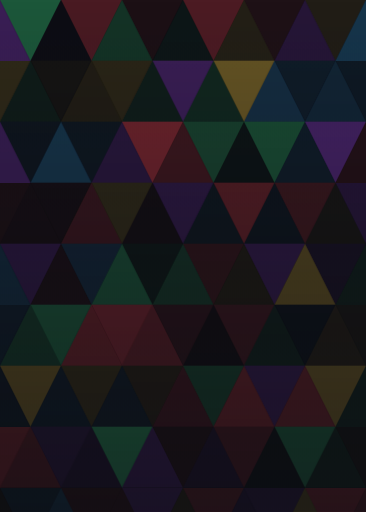
t = 0.00 s
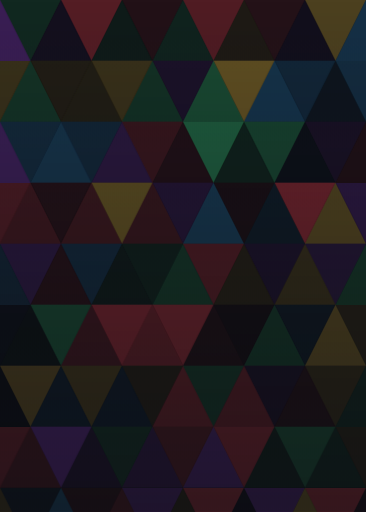
t = 2.10 s
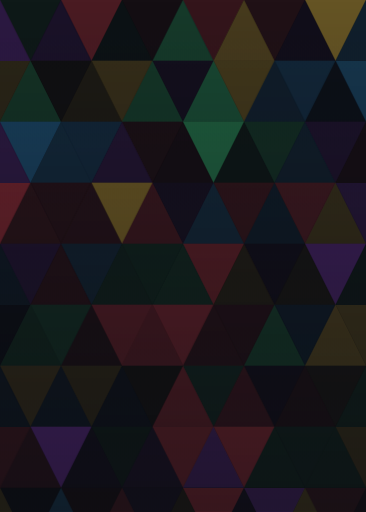
t = 3.70 s
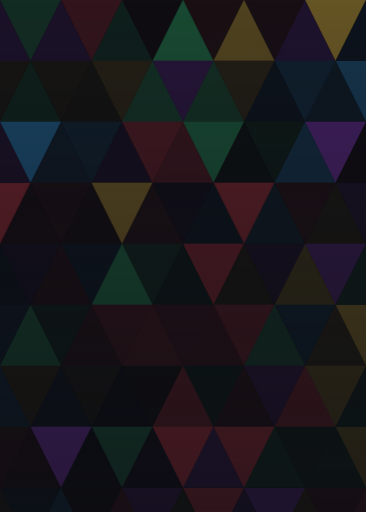
t = 5.30 s
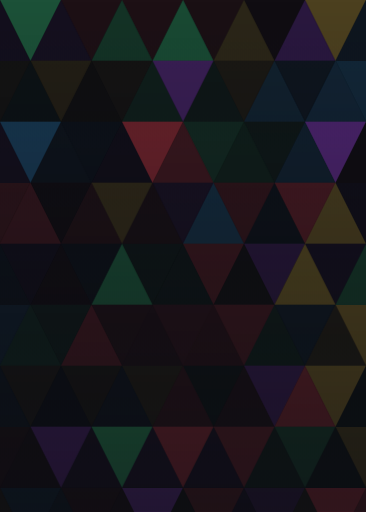
t = 6.90 s

The animated SVG that drew these frames (rendered in a browser with its animation timeline set to each time). Animation: 1 CSS @keyframes rule; one cycle of 8.50 s, repeats indefinitely.

<svg xmlns="http://www.w3.org/2000/svg" viewBox="0 0 282 395" width="282" height="395" preserveAspectRatio="xMidYMid slice"><defs><linearGradient id="v" x1="0" y1="0" x2="0" y2="1"><stop offset="0" stop-color="#0c0d12" stop-opacity="0"/><stop offset="1" stop-color="#0c0d12" stop-opacity=".55"/></linearGradient></defs><style>.t{animation:t 4s ease-in-out infinite alternate}
@keyframes t{from{opacity:.15}to{opacity:1}}
@media (prefers-reduced-motion:reduce){*{animation:none!important}}</style><rect width="282" height="395" fill="#0c0d12"/><polygon class="t" style="animation-delay:-5.9s;animation-duration:5.3s" points="-23.5,-47 23.5,-47 0,0" fill="#f5c542" fill-opacity="0.3"/><polygon class="t" style="animation-delay:-2.4s;animation-duration:4.4s" points="0,0 47,0 23.5,-47" fill="#f5c542" fill-opacity="0.1"/><polygon class="t" style="animation-delay:-1.5s;animation-duration:3.1s" points="23.5,-47 70.5,-47 47,0" fill="#3ddc84" fill-opacity="0.4"/><polygon class="t" style="animation-delay:-3.1s;animation-duration:3.3s" points="47,0 94,0 70.5,-47" fill="#ff4655" fill-opacity="0.2"/><polygon class="t" style="animation-delay:-1.8s;animation-duration:6.4s" points="70.5,-47 117.5,-47 94,0" fill="#3498db" fill-opacity="0.2"/><polygon class="t" style="animation-delay:-5.3s;animation-duration:3.3s" points="94,0 141,0 117.5,-47" fill="#3ddc84" fill-opacity="0.1"/><polygon class="t" style="animation-delay:-3.3s;animation-duration:5.5s" points="117.5,-47 164.5,-47 141,0" fill="#f5c542" fill-opacity="0.1"/><polygon class="t" style="animation-delay:-5.5s;animation-duration:4.7s" points="141,0 188,0 164.5,-47" fill="#3498db" fill-opacity="0.2"/><polygon class="t" style="animation-delay:-3.7s;animation-duration:6.2s" points="164.5,-47 211.5,-47 188,0" fill="#ff4655" fill-opacity="0.4"/><polygon class="t" style="animation-delay:-0.2s;animation-duration:3.2s" points="188,0 235,0 211.5,-47" fill="#b04dff" fill-opacity="0.2"/><polygon class="t" style="animation-delay:-0.5s;animation-duration:5.6s" points="211.5,-47 258.5,-47 235,0" fill="#3ddc84" fill-opacity="0.2"/><polygon class="t" style="animation-delay:-2.6s;animation-duration:4.4s" points="235,0 282,0 258.5,-47" fill="#f5c542" fill-opacity="0.3"/><polygon class="t" style="animation-delay:-2s;animation-duration:3.9s" points="258.5,-47 305.5,-47 282,0" fill="#ff4655" fill-opacity="0.1"/><polygon class="t" style="animation-delay:-0.8s;animation-duration:6.2s" points="282,0 329,0 305.5,-47" fill="#ff4655" fill-opacity="0.1"/><polygon class="t" style="animation-delay:-2s;animation-duration:2.7s" points="305.5,-47 352.5,-47 329,0" fill="#f5c542" fill-opacity="0.3"/><polygon class="t" style="animation-delay:-5.5s;animation-duration:4.7s" points="329,0 376,0 352.5,-47" fill="#ff4655" fill-opacity="0.3"/><polygon class="t" style="animation-delay:-0.7s;animation-duration:4.6s" points="-47,0 0,0 -23.5,47" fill="#ff4655" fill-opacity="0.3"/><polygon class="t" style="animation-delay:-5.3s;animation-duration:6.3s" points="-23.5,47 23.5,47 0,0" fill="#b04dff" fill-opacity="0.3"/><polygon class="t" style="animation-delay:-5.8s;animation-duration:4.7s" points="0,0 47,0 23.5,47" fill="#3ddc84" fill-opacity="0.4"/><polygon class="t" style="animation-delay:-0s;animation-duration:4.6s" points="23.5,47 70.5,47 47,0" fill="#b04dff" fill-opacity="0.1"/><polygon class="t" style="animation-delay:-4.5s;animation-duration:6.4s" points="47,0 94,0 70.5,47" fill="#ff4655" fill-opacity="0.3"/><polygon class="t" style="animation-delay:-4.9s;animation-duration:4.2s" points="70.5,47 117.5,47 94,0" fill="#3ddc84" fill-opacity="0.2"/><polygon class="t" style="animation-delay:-1.9s;animation-duration:3.4s" points="94,0 141,0 117.5,47" fill="#ff4655" fill-opacity="0.1"/><polygon class="t" style="animation-delay:-0.1s;animation-duration:6.3s" points="117.5,47 164.5,47 141,0" fill="#3ddc84" fill-opacity="0.3"/><polygon class="t" style="animation-delay:-3.7s;animation-duration:4.9s" points="141,0 188,0 164.5,47" fill="#ff4655" fill-opacity="0.3"/><polygon class="t" style="animation-delay:-6s;animation-duration:3.6s" points="164.5,47 211.5,47 188,0" fill="#f5c542" fill-opacity="0.3"/><polygon class="t" style="animation-delay:-3.7s;animation-duration:5.8s" points="188,0 235,0 211.5,47" fill="#ff4655" fill-opacity="0.1"/><polygon class="t" style="animation-delay:-6s;animation-duration:4.5s" points="211.5,47 258.5,47 235,0" fill="#b04dff" fill-opacity="0.2"/><polygon class="t" style="animation-delay:-1.3s;animation-duration:5.8s" points="235,0 282,0 258.5,47" fill="#f5c542" fill-opacity="0.4"/><polygon class="t" style="animation-delay:-4.4s;animation-duration:5.1s" points="258.5,47 305.5,47 282,0" fill="#3498db" fill-opacity="0.3"/><polygon class="t" style="animation-delay:-5.7s;animation-duration:4.5s" points="282,0 329,0 305.5,47" fill="#ff4655" fill-opacity="0.2"/><polygon class="t" style="animation-delay:-3.5s;animation-duration:5.7s" points="305.5,47 352.5,47 329,0" fill="#ff4655" fill-opacity="0.3"/><polygon class="t" style="animation-delay:-2.9s;animation-duration:4.6s" points="-23.5,47 23.5,47 0,94" fill="#f5c542" fill-opacity="0.2"/><polygon class="t" style="animation-delay:-1.5s;animation-duration:4.3s" points="0,94 47,94 23.5,47" fill="#3ddc84" fill-opacity="0.2"/><polygon class="t" style="animation-delay:-1s;animation-duration:2.6s" points="23.5,47 70.5,47 47,94" fill="#f5c542" fill-opacity="0.1"/><polygon class="t" style="animation-delay:-5.3s;animation-duration:6.4s" points="47,94 94,94 70.5,47" fill="#f5c542" fill-opacity="0.1"/><polygon class="t" style="animation-delay:-3s;animation-duration:5.4s" points="70.5,47 117.5,47 94,94" fill="#f5c542" fill-opacity="0.2"/><polygon class="t" style="animation-delay:-2.2s;animation-duration:5.7s" points="94,94 141,94 117.5,47" fill="#3ddc84" fill-opacity="0.2"/><polygon class="t" style="animation-delay:-4.8s;animation-duration:4.1s" points="117.5,47 164.5,47 141,94" fill="#b04dff" fill-opacity="0.3"/><polygon class="t" style="animation-delay:-1.8s;animation-duration:4.6s" points="141,94 188,94 164.5,47" fill="#3ddc84" fill-opacity="0.3"/><polygon class="t" style="animation-delay:-5s;animation-duration:5.8s" points="164.5,47 211.5,47 188,94" fill="#f5c542" fill-opacity="0.4"/><polygon class="t" style="animation-delay:-2.6s;animation-duration:3.9s" points="188,94 235,94 211.5,47" fill="#3498db" fill-opacity="0.3"/><polygon class="t" style="animation-delay:-2.9s;animation-duration:5.8s" points="211.5,47 258.5,47 235,94" fill="#3498db" fill-opacity="0.2"/><polygon class="t" style="animation-delay:-5.8s;animation-duration:4.7s" points="235,94 282,94 258.5,47" fill="#3498db" fill-opacity="0.2"/><polygon class="t" style="animation-delay:-1.8s;animation-duration:6s" points="258.5,47 305.5,47 282,94" fill="#3498db" fill-opacity="0.3"/><polygon class="t" style="animation-delay:-5.9s;animation-duration:5.9s" points="282,94 329,94 305.5,47" fill="#3ddc84" fill-opacity="0.2"/><polygon class="t" style="animation-delay:-5.6s;animation-duration:4.7s" points="305.5,47 352.5,47 329,94" fill="#3ddc84" fill-opacity="0.3"/><polygon class="t" style="animation-delay:-1s;animation-duration:5.3s" points="329,94 376,94 352.5,47" fill="#ff4655" fill-opacity="0.2"/><polygon class="t" style="animation-delay:-2.3s;animation-duration:3.7s" points="-47,94 0,94 -23.5,141" fill="#ff4655" fill-opacity="0.1"/><polygon class="t" style="animation-delay:-4.1s;animation-duration:5.4s" points="-23.5,141 23.5,141 0,94" fill="#b04dff" fill-opacity="0.3"/><polygon class="t" style="animation-delay:-0.4s;animation-duration:5.4s" points="0,94 47,94 23.5,141" fill="#3498db" fill-opacity="0.4"/><polygon class="t" style="animation-delay:-4.7s;animation-duration:5.8s" points="23.5,141 70.5,141 47,94" fill="#3498db" fill-opacity="0.3"/><polygon class="t" style="animation-delay:-1.7s;animation-duration:4.7s" points="47,94 94,94 70.5,141" fill="#3498db" fill-opacity="0.2"/><polygon class="t" style="animation-delay:-4.3s;animation-duration:5.5s" points="70.5,141 117.5,141 94,94" fill="#b04dff" fill-opacity="0.2"/><polygon class="t" style="animation-delay:-3.6s;animation-duration:3.6s" points="94,94 141,94 117.5,141" fill="#ff4655" fill-opacity="0.4"/><polygon class="t" style="animation-delay:-2.9s;animation-duration:3.1s" points="117.5,141 164.5,141 141,94" fill="#ff4655" fill-opacity="0.2"/><polygon class="t" style="animation-delay:-3.3s;animation-duration:6.1s" points="141,94 188,94 164.5,141" fill="#3ddc84" fill-opacity="0.4"/><polygon class="t" style="animation-delay:-0.9s;animation-duration:2.9s" points="164.5,141 211.5,141 188,94" fill="#3ddc84" fill-opacity="0.1"/><polygon class="t" style="animation-delay:-5.5s;animation-duration:5.9s" points="188,94 235,94 211.5,141" fill="#3ddc84" fill-opacity="0.3"/><polygon class="t" style="animation-delay:-5.4s;animation-duration:3.6s" points="211.5,141 258.5,141 235,94" fill="#3498db" fill-opacity="0.2"/><polygon class="t" style="animation-delay:-4.8s;animation-duration:3.8s" points="235,94 282,94 258.5,141" fill="#b04dff" fill-opacity="0.4"/><polygon class="t" style="animation-delay:-5.8s;animation-duration:5.9s" points="258.5,141 305.5,141 282,94" fill="#ff4655" fill-opacity="0.1"/><polygon class="t" style="animation-delay:-0.6s;animation-duration:2.8s" points="282,94 329,94 305.5,141" fill="#f5c542" fill-opacity="0.4"/><polygon class="t" style="animation-delay:-1.6s;animation-duration:4.9s" points="305.5,141 352.5,141 329,94" fill="#ff4655" fill-opacity="0.1"/><polygon class="t" style="animation-delay:-0.3s;animation-duration:4.3s" points="-23.5,141 23.5,141 0,188" fill="#ff4655" fill-opacity="0.4"/><polygon class="t" style="animation-delay:-0.5s;animation-duration:2.8s" points="0,188 47,188 23.5,141" fill="#ff4655" fill-opacity="0.2"/><polygon class="t" style="animation-delay:-1.6s;animation-duration:4.5s" points="23.5,141 70.5,141 47,188" fill="#ff4655" fill-opacity="0.1"/><polygon class="t" style="animation-delay:-2.9s;animation-duration:4.2s" points="47,188 94,188 70.5,141" fill="#ff4655" fill-opacity="0.2"/><polygon class="t" style="animation-delay:-1.8s;animation-duration:5.3s" points="70.5,141 117.5,141 94,188" fill="#f5c542" fill-opacity="0.4"/><polygon class="t" style="animation-delay:-0.2s;animation-duration:3.2s" points="94,188 141,188 117.5,141" fill="#ff4655" fill-opacity="0.2"/><polygon class="t" style="animation-delay:-5s;animation-duration:5.1s" points="117.5,141 164.5,141 141,188" fill="#b04dff" fill-opacity="0.2"/><polygon class="t" style="animation-delay:-0.6s;animation-duration:2.9s" points="141,188 188,188 164.5,141" fill="#3498db" fill-opacity="0.3"/><polygon class="t" style="animation-delay:-3.1s;animation-duration:2.8s" points="164.5,141 211.5,141 188,188" fill="#ff4655" fill-opacity="0.3"/><polygon class="t" style="animation-delay:-2.6s;animation-duration:5.6s" points="188,188 235,188 211.5,141" fill="#3498db" fill-opacity="0.1"/><polygon class="t" style="animation-delay:-1.4s;animation-duration:3.3s" points="211.5,141 258.5,141 235,188" fill="#ff4655" fill-opacity="0.4"/><polygon class="t" style="animation-delay:-0.2s;animation-duration:2.6s" points="235,188 282,188 258.5,141" fill="#f5c542" fill-opacity="0.3"/><polygon class="t" style="animation-delay:-3.5s;animation-duration:5.3s" points="258.5,141 305.5,141 282,188" fill="#b04dff" fill-opacity="0.2"/><polygon class="t" style="animation-delay:-3.1s;animation-duration:2.8s" points="282,188 329,188 305.5,141" fill="#3ddc84" fill-opacity="0.2"/><polygon class="t" style="animation-delay:-0.4s;animation-duration:4.8s" points="305.5,141 352.5,141 329,188" fill="#ff4655" fill-opacity="0.2"/><polygon class="t" style="animation-delay:-0.3s;animation-duration:6.2s" points="329,188 376,188 352.5,141" fill="#b04dff" fill-opacity="0.1"/><polygon class="t" style="animation-delay:-2.1s;animation-duration:5.7s" points="-47,188 0,188 -23.5,235" fill="#f5c542" fill-opacity="0.4"/><polygon class="t" style="animation-delay:-5.2s;animation-duration:5.6s" points="-23.5,235 23.5,235 0,188" fill="#3498db" fill-opacity="0.2"/><polygon class="t" style="animation-delay:-4.2s;animation-duration:5.3s" points="0,188 47,188 23.5,235" fill="#b04dff" fill-opacity="0.2"/><polygon class="t" style="animation-delay:-2.4s;animation-duration:5.1s" points="23.5,235 70.5,235 47,188" fill="#ff4655" fill-opacity="0.1"/><polygon class="t" style="animation-delay:-3.6s;animation-duration:5.2s" points="47,188 94,188 70.5,235" fill="#3498db" fill-opacity="0.2"/><polygon class="t" style="animation-delay:-4.3s;animation-duration:3.5s" points="70.5,235 117.5,235 94,188" fill="#3ddc84" fill-opacity="0.3"/><polygon class="t" style="animation-delay:-2.4s;animation-duration:5.8s" points="94,188 141,188 117.5,235" fill="#3ddc84" fill-opacity="0.1"/><polygon class="t" style="animation-delay:-3.3s;animation-duration:4.7s" points="117.5,235 164.5,235 141,188" fill="#3ddc84" fill-opacity="0.2"/><polygon class="t" style="animation-delay:-2.5s;animation-duration:6.3s" points="141,188 188,188 164.5,235" fill="#ff4655" fill-opacity="0.3"/><polygon class="t" style="animation-delay:-3.1s;animation-duration:5.3s" points="164.5,235 211.5,235 188,188" fill="#f5c542" fill-opacity="0.1"/><polygon class="t" style="animation-delay:-4.6s;animation-duration:4.3s" points="188,188 235,188 211.5,235" fill="#b04dff" fill-opacity="0.2"/><polygon class="t" style="animation-delay:-3s;animation-duration:3.4s" points="211.5,235 258.5,235 235,188" fill="#f5c542" fill-opacity="0.3"/><polygon class="t" style="animation-delay:-5.7s;animation-duration:3.2s" points="235,188 282,188 258.5,235" fill="#b04dff" fill-opacity="0.3"/><polygon class="t" style="animation-delay:-1s;animation-duration:2.7s" points="258.5,235 305.5,235 282,188" fill="#3ddc84" fill-opacity="0.2"/><polygon class="t" style="animation-delay:-0s;animation-duration:4.4s" points="282,188 329,188 305.5,235" fill="#ff4655" fill-opacity="0.3"/><polygon class="t" style="animation-delay:-1.9s;animation-duration:4.6s" points="305.5,235 352.5,235 329,188" fill="#3498db" fill-opacity="0.3"/><polygon class="t" style="animation-delay:-4.2s;animation-duration:3.7s" points="-23.5,235 23.5,235 0,282" fill="#3498db" fill-opacity="0.1"/><polygon class="t" style="animation-delay:-3.8s;animation-duration:3s" points="0,282 47,282 23.5,235" fill="#3ddc84" fill-opacity="0.2"/><polygon class="t" style="animation-delay:-4.9s;animation-duration:5.5s" points="23.5,235 70.5,235 47,282" fill="#3ddc84" fill-opacity="0.3"/><polygon class="t" style="animation-delay:-4.7s;animation-duration:4.6s" points="47,282 94,282 70.5,235" fill="#ff4655" fill-opacity="0.3"/><polygon class="t" style="animation-delay:-3.6s;animation-duration:5.2s" points="70.5,235 117.5,235 94,282" fill="#ff4655" fill-opacity="0.4"/><polygon class="t" style="animation-delay:-4.3s;animation-duration:6s" points="94,282 141,282 117.5,235" fill="#ff4655" fill-opacity="0.3"/><polygon class="t" style="animation-delay:-0.9s;animation-duration:3.5s" points="117.5,235 164.5,235 141,282" fill="#ff4655" fill-opacity="0.4"/><polygon class="t" style="animation-delay:-1.2s;animation-duration:6.1s" points="141,282 188,282 164.5,235" fill="#ff4655" fill-opacity="0.1"/><polygon class="t" style="animation-delay:-4.9s;animation-duration:3.6s" points="164.5,235 211.5,235 188,282" fill="#ff4655" fill-opacity="0.2"/><polygon class="t" style="animation-delay:-2s;animation-duration:5.3s" points="188,282 235,282 211.5,235" fill="#3ddc84" fill-opacity="0.2"/><polygon class="t" style="animation-delay:-1.9s;animation-duration:6.3s" points="211.5,235 258.5,235 235,282" fill="#3498db" fill-opacity="0.1"/><polygon class="t" style="animation-delay:-0.9s;animation-duration:3.5s" points="235,282 282,282 258.5,235" fill="#f5c542" fill-opacity="0.3"/><polygon class="t" style="animation-delay:-0s;animation-duration:6.4s" points="258.5,235 305.5,235 282,282" fill="#f5c542" fill-opacity="0.3"/><polygon class="t" style="animation-delay:-5.8s;animation-duration:4.9s" points="282,282 329,282 305.5,235" fill="#ff4655" fill-opacity="0.2"/><polygon class="t" style="animation-delay:-2.2s;animation-duration:5.1s" points="305.5,235 352.5,235 329,282" fill="#ff4655" fill-opacity="0.4"/><polygon class="t" style="animation-delay:-3.2s;animation-duration:5.5s" points="329,282 376,282 352.5,235" fill="#3498db" fill-opacity="0.2"/><polygon class="t" style="animation-delay:-0.4s;animation-duration:4.1s" points="-47,282 0,282 -23.5,329" fill="#ff4655" fill-opacity="0.2"/><polygon class="t" style="animation-delay:-4.6s;animation-duration:3.2s" points="-23.5,329 23.5,329 0,282" fill="#3498db" fill-opacity="0.1"/><polygon class="t" style="animation-delay:-5.6s;animation-duration:6.1s" points="0,282 47,282 23.5,329" fill="#f5c542" fill-opacity="0.3"/><polygon class="t" style="animation-delay:-4.4s;animation-duration:6s" points="23.5,329 70.5,329 47,282" fill="#3498db" fill-opacity="0.1"/><polygon class="t" style="animation-delay:-2.5s;animation-duration:4.3s" points="47,282 94,282 70.5,329" fill="#f5c542" fill-opacity="0.2"/><polygon class="t" style="animation-delay:-2.7s;animation-duration:4s" points="70.5,329 117.5,329 94,282" fill="#3498db" fill-opacity="0.1"/><polygon class="t" style="animation-delay:-2.6s;animation-duration:3.7s" points="94,282 141,282 117.5,329" fill="#f5c542" fill-opacity="0.1"/><polygon class="t" style="animation-delay:-2.6s;animation-duration:5.6s" points="117.5,329 164.5,329 141,282" fill="#ff4655" fill-opacity="0.3"/><polygon class="t" style="animation-delay:-5.9s;animation-duration:6.3s" points="141,282 188,282 164.5,329" fill="#3ddc84" fill-opacity="0.2"/><polygon class="t" style="animation-delay:-5.2s;animation-duration:5.8s" points="164.5,329 211.5,329 188,282" fill="#ff4655" fill-opacity="0.3"/><polygon class="t" style="animation-delay:-4.2s;animation-duration:3.8s" points="188,282 235,282 211.5,329" fill="#b04dff" fill-opacity="0.2"/><polygon class="t" style="animation-delay:-4.8s;animation-duration:3.9s" points="211.5,329 258.5,329 235,282" fill="#ff4655" fill-opacity="0.3"/><polygon class="t" style="animation-delay:-3.5s;animation-duration:3.5s" points="235,282 282,282 258.5,329" fill="#f5c542" fill-opacity="0.3"/><polygon class="t" style="animation-delay:-4s;animation-duration:6.1s" points="258.5,329 305.5,329 282,282" fill="#3ddc84" fill-opacity="0.1"/><polygon class="t" style="animation-delay:-2.9s;animation-duration:2.7s" points="282,282 329,282 305.5,329" fill="#f5c542" fill-opacity="0.1"/><polygon class="t" style="animation-delay:-2.4s;animation-duration:3.2s" points="305.5,329 352.5,329 329,282" fill="#3ddc84" fill-opacity="0.2"/><polygon class="t" style="animation-delay:-4.6s;animation-duration:5.6s" points="-23.5,329 23.5,329 0,376" fill="#ff4655" fill-opacity="0.3"/><polygon class="t" style="animation-delay:-5.6s;animation-duration:6.1s" points="0,376 47,376 23.5,329" fill="#ff4655" fill-opacity="0.2"/><polygon class="t" style="animation-delay:-2s;animation-duration:6.1s" points="23.5,329 70.5,329 47,376" fill="#b04dff" fill-opacity="0.4"/><polygon class="t" style="animation-delay:-3s;animation-duration:4.1s" points="47,376 94,376 70.5,329" fill="#b04dff" fill-opacity="0.1"/><polygon class="t" style="animation-delay:-4.4s;animation-duration:3.9s" points="70.5,329 117.5,329 94,376" fill="#3ddc84" fill-opacity="0.4"/><polygon class="t" style="animation-delay:-4.5s;animation-duration:5s" points="94,376 141,376 117.5,329" fill="#b04dff" fill-opacity="0.2"/><polygon class="t" style="animation-delay:-0.5s;animation-duration:5.7s" points="117.5,329 164.5,329 141,376" fill="#ff4655" fill-opacity="0.4"/><polygon class="t" style="animation-delay:-1.1s;animation-duration:4.1s" points="141,376 188,376 164.5,329" fill="#b04dff" fill-opacity="0.3"/><polygon class="t" style="animation-delay:-2.6s;animation-duration:6.3s" points="164.5,329 211.5,329 188,376" fill="#ff4655" fill-opacity="0.4"/><polygon class="t" style="animation-delay:-0.9s;animation-duration:5.1s" points="188,376 235,376 211.5,329" fill="#3ddc84" fill-opacity="0.1"/><polygon class="t" style="animation-delay:-3.3s;animation-duration:4.1s" points="211.5,329 258.5,329 235,376" fill="#3ddc84" fill-opacity="0.3"/><polygon class="t" style="animation-delay:-3.6s;animation-duration:5.9s" points="235,376 282,376 258.5,329" fill="#3ddc84" fill-opacity="0.1"/><polygon class="t" style="animation-delay:-0.4s;animation-duration:5.8s" points="258.5,329 305.5,329 282,376" fill="#f5c542" fill-opacity="0.2"/><polygon class="t" style="animation-delay:-3.9s;animation-duration:3.9s" points="282,376 329,376 305.5,329" fill="#b04dff" fill-opacity="0.3"/><polygon class="t" style="animation-delay:-2.8s;animation-duration:4.9s" points="305.5,329 352.5,329 329,376" fill="#3498db" fill-opacity="0.1"/><polygon class="t" style="animation-delay:-5.8s;animation-duration:2.8s" points="329,376 376,376 352.5,329" fill="#f5c542" fill-opacity="0.2"/><polygon class="t" style="animation-delay:-4.8s;animation-duration:6.2s" points="-47,376 0,376 -23.5,423" fill="#3ddc84" fill-opacity="0.3"/><polygon class="t" style="animation-delay:-0.2s;animation-duration:3.2s" points="-23.5,423 23.5,423 0,376" fill="#f5c542" fill-opacity="0.2"/><polygon class="t" style="animation-delay:-2.6s;animation-duration:3.2s" points="0,376 47,376 23.5,423" fill="#3498db" fill-opacity="0.1"/><polygon class="t" style="animation-delay:-2.9s;animation-duration:5.3s" points="23.5,423 70.5,423 47,376" fill="#3498db" fill-opacity="0.3"/><polygon class="t" style="animation-delay:-2.8s;animation-duration:3.9s" points="47,376 94,376 70.5,423" fill="#ff4655" fill-opacity="0.1"/><polygon class="t" style="animation-delay:-1.9s;animation-duration:4.8s" points="70.5,423 117.5,423 94,376" fill="#ff4655" fill-opacity="0.2"/><polygon class="t" style="animation-delay:-1.5s;animation-duration:2.8s" points="94,376 141,376 117.5,423" fill="#b04dff" fill-opacity="0.3"/><polygon class="t" style="animation-delay:-4.3s;animation-duration:6.2s" points="117.5,423 164.5,423 141,376" fill="#f5c542" fill-opacity="0.1"/><polygon class="t" style="animation-delay:-2.7s;animation-duration:6s" points="141,376 188,376 164.5,423" fill="#ff4655" fill-opacity="0.4"/><polygon class="t" style="animation-delay:-2.8s;animation-duration:2.7s" points="164.5,423 211.5,423 188,376" fill="#b04dff" fill-opacity="0.1"/><polygon class="t" style="animation-delay:-2.2s;animation-duration:5.7s" points="188,376 235,376 211.5,423" fill="#b04dff" fill-opacity="0.3"/><polygon class="t" style="animation-delay:-2.5s;animation-duration:4.5s" points="211.5,423 258.5,423 235,376" fill="#f5c542" fill-opacity="0.3"/><polygon class="t" style="animation-delay:-1.7s;animation-duration:3.2s" points="235,376 282,376 258.5,423" fill="#ff4655" fill-opacity="0.4"/><polygon class="t" style="animation-delay:-5s;animation-duration:4s" points="258.5,423 305.5,423 282,376" fill="#ff4655" fill-opacity="0.2"/><polygon class="t" style="animation-delay:-0.6s;animation-duration:2.7s" points="282,376 329,376 305.5,423" fill="#ff4655" fill-opacity="0.2"/><polygon class="t" style="animation-delay:-5.3s;animation-duration:5.8s" points="305.5,423 352.5,423 329,376" fill="#b04dff" fill-opacity="0.3"/><polygon class="t" style="animation-delay:-2s;animation-duration:4s" points="-23.5,423 23.5,423 0,470" fill="#ff4655" fill-opacity="0.1"/><polygon class="t" style="animation-delay:-2.8s;animation-duration:3.3s" points="0,470 47,470 23.5,423" fill="#3ddc84" fill-opacity="0.1"/><polygon class="t" style="animation-delay:-1.6s;animation-duration:5s" points="23.5,423 70.5,423 47,470" fill="#3498db" fill-opacity="0.4"/><polygon class="t" style="animation-delay:-6s;animation-duration:2.8s" points="47,470 94,470 70.5,423" fill="#3ddc84" fill-opacity="0.3"/><polygon class="t" style="animation-delay:-5.2s;animation-duration:4.3s" points="70.5,423 117.5,423 94,470" fill="#b04dff" fill-opacity="0.4"/><polygon class="t" style="animation-delay:-5.5s;animation-duration:5.8s" points="94,470 141,470 117.5,423" fill="#ff4655" fill-opacity="0.1"/><polygon class="t" style="animation-delay:-0.4s;animation-duration:2.6s" points="117.5,423 164.5,423 141,470" fill="#f5c542" fill-opacity="0.4"/><polygon class="t" style="animation-delay:-0.5s;animation-duration:3.4s" points="141,470 188,470 164.5,423" fill="#3ddc84" fill-opacity="0.2"/><polygon class="t" style="animation-delay:-4.2s;animation-duration:3.9s" points="164.5,423 211.5,423 188,470" fill="#3498db" fill-opacity="0.4"/><polygon class="t" style="animation-delay:-1.9s;animation-duration:3.5s" points="188,470 235,470 211.5,423" fill="#b04dff" fill-opacity="0.2"/><polygon class="t" style="animation-delay:-4.9s;animation-duration:2.7s" points="211.5,423 258.5,423 235,470" fill="#3ddc84" fill-opacity="0.4"/><polygon class="t" style="animation-delay:-5.7s;animation-duration:5.7s" points="235,470 282,470 258.5,423" fill="#b04dff" fill-opacity="0.1"/><polygon class="t" style="animation-delay:-3.1s;animation-duration:2.7s" points="258.5,423 305.5,423 282,470" fill="#3ddc84" fill-opacity="0.2"/><polygon class="t" style="animation-delay:-5s;animation-duration:3s" points="282,470 329,470 305.5,423" fill="#3498db" fill-opacity="0.1"/><polygon class="t" style="animation-delay:-2.7s;animation-duration:6s" points="305.5,423 352.5,423 329,470" fill="#3ddc84" fill-opacity="0.4"/><polygon class="t" style="animation-delay:-2.1s;animation-duration:2.5s" points="329,470 376,470 352.5,423" fill="#b04dff" fill-opacity="0.1"/><rect width="282" height="395" fill="url(#v)"/></svg>
